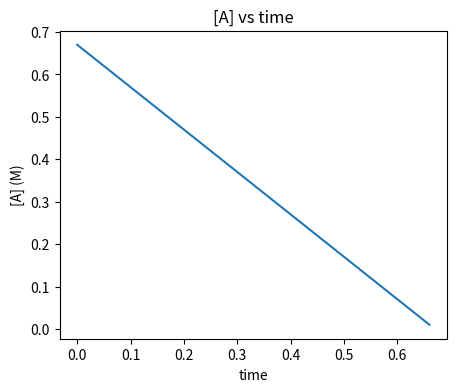
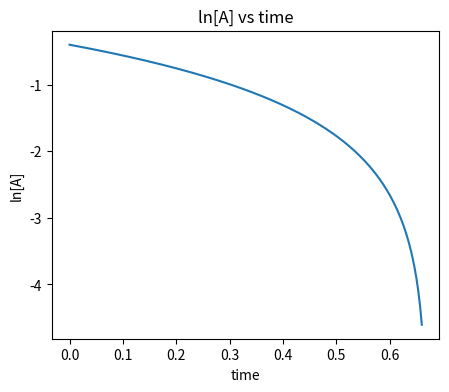
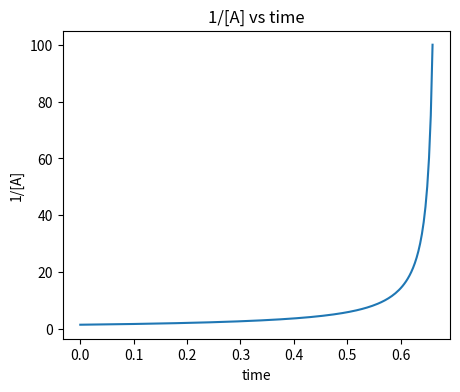

Generate these figures, in order, with matplotlib:
# =========================
# AP CHEM KINETICS SIMULATOR
# One-click: press ▶ once
# =========================

import numpy as np
import matplotlib.pyplot as plt

# ---------- STUDENT INPUTS (edit only these 4 lines) ----------
A0 = 0.67        # initial concentration (M)
k = 1.00          # rate constant (units depend on order)
order = 0         # 0, 1, or 2
t_end = 0.66      # total time (arbitrary units)
# ------------------------------------------------------------

# Time axis
t = np.linspace(0, t_end, 200)

# Integrated rate law models
def A_zero(t, A0, k):   return A0 - k*t
def A_first(t, A0, k):  return A0 * np.exp(-k*t)
def A_second(t, A0, k): return 1 / (1/A0 + k*t)

# Generate [A](t)
if order == 0:
    A = A_zero(t, A0, k)
elif order == 1:
    A = A_first(t, A0, k)
elif order == 2:
    A = A_second(t, A0, k)
else:
    raise ValueError("order must be 0, 1, or 2")

# Safety for logs/division
A = np.clip(A, 1e-12, None)

# Helper: best-fit line and R^2
def best_fit(x, y):
    m, b = np.polyfit(x, y, 1)
    yhat = m*x + b
    ss_res = np.sum((y - yhat)**2)
    ss_tot = np.sum((y - np.mean(y))**2)
    r2 = 1 - ss_res/ss_tot
    return m, b, r2

# Compute linearizations
m0, b0, r2_0 = best_fit(t, A)           # zero-order test
m1, b1, r2_1 = best_fit(t, np.log(A))   # first-order test
m2, b2, r2_2 = best_fit(t, 1/A)         # second-order test

# Graphs
plt.figure(figsize=(5,4))
plt.plot(t, A)
plt.xlabel("time")
plt.ylabel("[A] (M)")
plt.title("[A] vs time")
plt.show()

plt.figure(figsize=(5,4))
plt.plot(t, np.log(A))
plt.xlabel("time")
plt.ylabel("ln[A]")
plt.title("ln[A] vs time")
plt.show()

plt.figure(figsize=(5,4))
plt.plot(t, 1/A)
plt.xlabel("time")
plt.ylabel("1/[A]")
plt.title("1/[A] vs time")
plt.show()

# Report
print("Linearity check (higher R^2 = more linear):")
print(f"  [A] vs t:     R^2 = {r2_0:.5f}   (zero-order test)")
print(f"  ln[A] vs t:   R^2 = {r2_1:.5f}   (first-order test)")
print(f"  1/[A] vs t:   R^2 = {r2_2:.5f}   (second-order test)\n")

print("If the plot is linear, slope relates to k like this:")
print(f"  Zero order:   [A] = -kt + [A]0   => k = {-m0:.5f}")
print(f"  First order:  ln[A] = -kt + ln[A]0 => k = {-m1:.5f}")
print(f"  Second order: 1/[A] = kt + 1/[A]0 => k = {m2:.5f}\n")

print("You entered:")
print(f"  order = {order}, A0 = {A0}, k = {k}, t_end = {t_end}")
